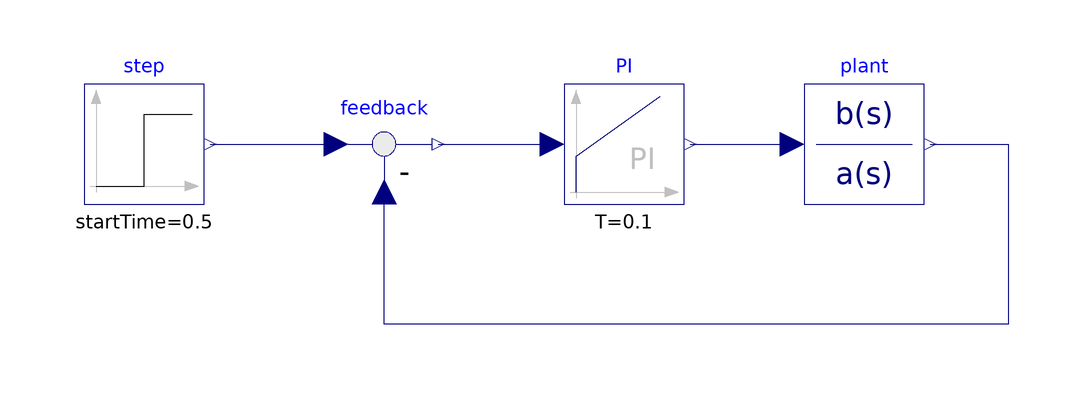

The Modelica model whose source follows is shown above as a component diagram (icons at their Placement, wires along their Line points).

model Reference "Reference solution in pure Modelica"
    extends Modelica.Icons.Example;
    Modelica.Blocks.Continuous.TransferFunction plant(
      b={0.1,1},
      a={0.02,0.26,1},
      initType=Modelica.Blocks.Types.Init.SteadyState)
      annotation (Placement(transformation(extent={{40,0},{60,20}})));
    Modelica.Blocks.Continuous.PI PI(
      T=0.1,
      k=10,
      initType=Modelica.Blocks.Types.Init.SteadyState)
      annotation (Placement(transformation(extent={{0,0},{20,20}})));
    Modelica.Blocks.Math.Feedback feedback
      annotation (Placement(transformation(extent={{-40,0},{-20,20}})));
    Modelica.Blocks.Sources.Step step(offset=0.5, startTime=0.5)
      annotation (Placement(transformation(extent={{-80,0},{-60,20}})));
  equation
    connect(PI.y, plant.u) annotation (Line(
        points={{21,10},{38,10}},
        color={0,0,127},
        smooth=Smooth.None));
    connect(feedback.y, PI.u) annotation (Line(
        points={{-21,10},{-2,10}},
        color={0,0,127},
        smooth=Smooth.None));
    connect(plant.y, feedback.u2) annotation (Line(
        points={{61,10},{74,10},{74,-20},{-30,-20},{-30,2}},
        color={0,0,127},
        smooth=Smooth.None));
    connect(step.y, feedback.u1) annotation (Line(
        points={{-59,10},{-38,10}},
        color={0,0,127},
        smooth=Smooth.None));
    annotation (Diagram(coordinateSystem(preserveAspectRatio=false, extent={{-100,
              -100},{100,100}}), graphics), experiment(StopTime=1.1));
  end Reference;